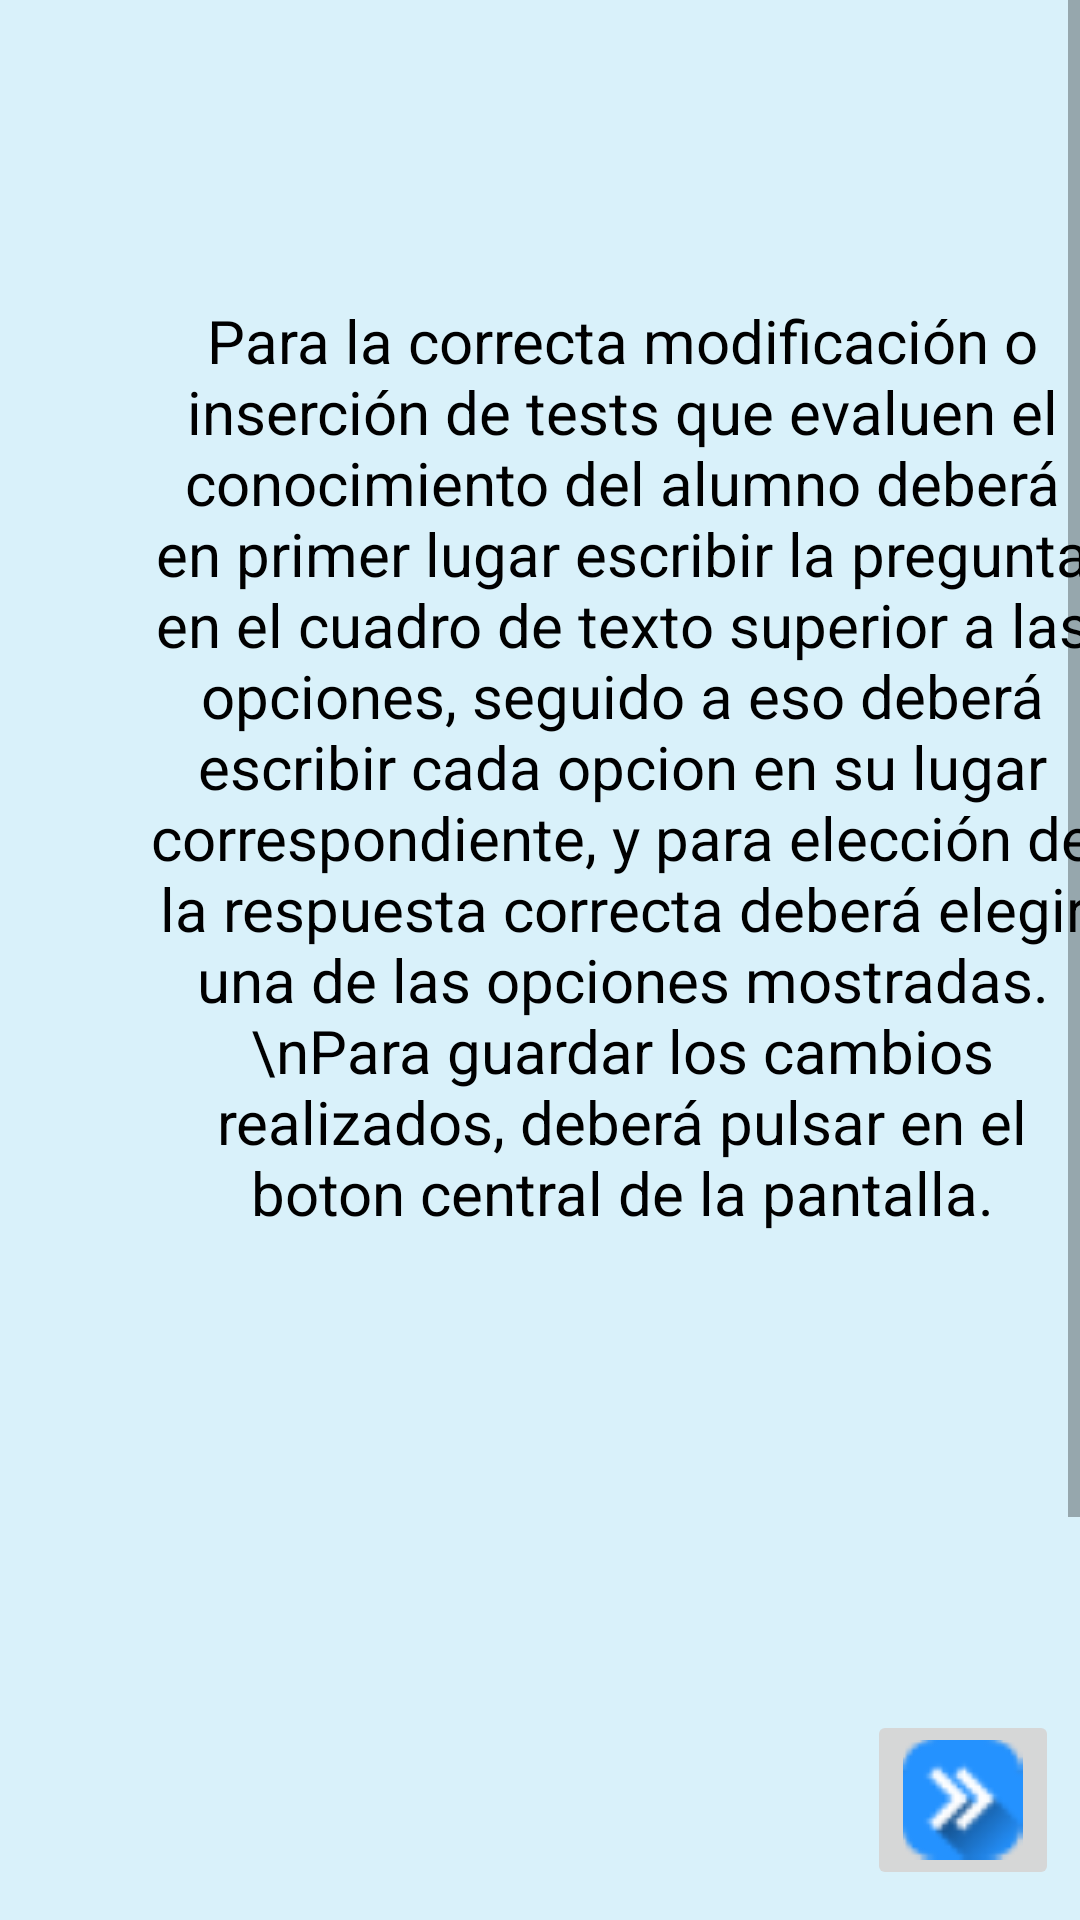

Android layout source for this screen:
<!-- AndroidManifest.xml: application theme Theme.GestorDeCursos -->
<!-- res/layout/activity_informacion_editar_cursos.xml -->
<?xml version="1.0" encoding="utf-8"?>
<androidx.constraintlayout.widget.ConstraintLayout xmlns:android="http://schemas.android.com/apk/res/android"
    xmlns:app="http://schemas.android.com/apk/res-auto"
    xmlns:tools="http://schemas.android.com/tools"
    android:layout_width="match_parent"
    android:layout_height="match_parent"
    tools:context=".informacionEditarCursos"
    android:background="@color/fondo">

    <ScrollView
        android:id="@+id/scrollView2"
        android:layout_width="match_parent"
        android:layout_height="match_parent"
        android:layout_marginBottom="80dp"
        app:layout_constraintBottom_toBottomOf="parent"
        app:layout_constraintEnd_toEndOf="parent"
        app:layout_constraintHorizontal_bias="0.0"
        app:layout_constraintStart_toStartOf="parent"
        app:layout_constraintTop_toTopOf="parent"
        app:layout_constraintVertical_bias="0.0">

        <LinearLayout
            android:layout_width="match_parent"
            android:layout_height="match_parent"
            android:orientation="vertical">

            <TextView
                android:id="@+id/textView4"
                android:layout_width="321dp"
                android:layout_height="330dp"
                android:layout_marginStart="47dp"
                android:layout_marginLeft="20dp"
                android:layout_marginTop="100dp"
                android:layout_marginEnd="47dp"
                android:layout_marginBottom="190dp"
                android:text="Para la correcta modificación o inserción de tests que evaluen el conocimiento del alumno deberá en primer lugar escribir la pregunta en el cuadro de texto superior a las opciones, seguido a eso deberá escribir cada opcion en su lugar correspondiente, y para elección de la respuesta correcta deberá elegir una de las opciones mostradas. \nPara guardar los cambios realizados, deberá pulsar en el boton central de la pantalla."
                android:textColor="@color/black"
                android:textSize="20sp"
                android:textAlignment="center"
                app:layout_constraintBottom_toTopOf="@+id/floatingActionButton7"
                app:layout_constraintEnd_toEndOf="parent"
                app:layout_constraintStart_toStartOf="parent"
                app:layout_constraintVertical_bias="0.0"
                tools:ignore="MissingConstraints" />


        </LinearLayout>
    </ScrollView>

    

    <ImageButton
        android:id="@+id/comprobarRespuestas"
        android:layout_width="wrap_content"
        android:layout_height="wrap_content"
        android:layout_marginStart="315dp"
        android:layout_marginEnd="33dp"
        android:layout_marginBottom="10dp"
        android:onClick="irEditarCurso"
        android:src="@drawable/siguiente"
        app:layout_constraintBottom_toBottomOf="parent"
        app:layout_constraintEnd_toEndOf="parent"
        app:layout_constraintStart_toStartOf="parent" />

</androidx.constraintlayout.widget.ConstraintLayout>
<!-- resources referenced by this layout -->
<resources>
  <color name="black">#FF000000</color>
  <color name="fondo">#d9f1fa</color>
  <!-- drawable siguiente: png bitmap (drawable, 2591 bytes) -->
  <style name="Theme.GestorDeCursos" parent="Theme.MaterialComponents.DayNight.NoActionBar">
          
          <item name="colorPrimary">@color/purple_500</item>
          <item name="colorPrimaryVariant">@color/purple_700</item>
          <item name="colorOnPrimary">@color/white</item>
          
          <item name="colorSecondary">@color/teal_200</item>
          <item name="colorSecondaryVariant">@color/teal_700</item>
          <item name="colorOnSecondary">@color/black</item>
          
          <item name="android:statusBarColor">?attr/colorPrimaryVariant</item>
          
      </style>
  <color name="purple_500">#FF6200EE</color>
  <color name="purple_700">#FF3700B3</color>
  <color name="white">#FFFFFFFF</color>
  <color name="teal_200">#FF03DAC5</color>
  <color name="teal_700">#FF018786</color>
</resources>
